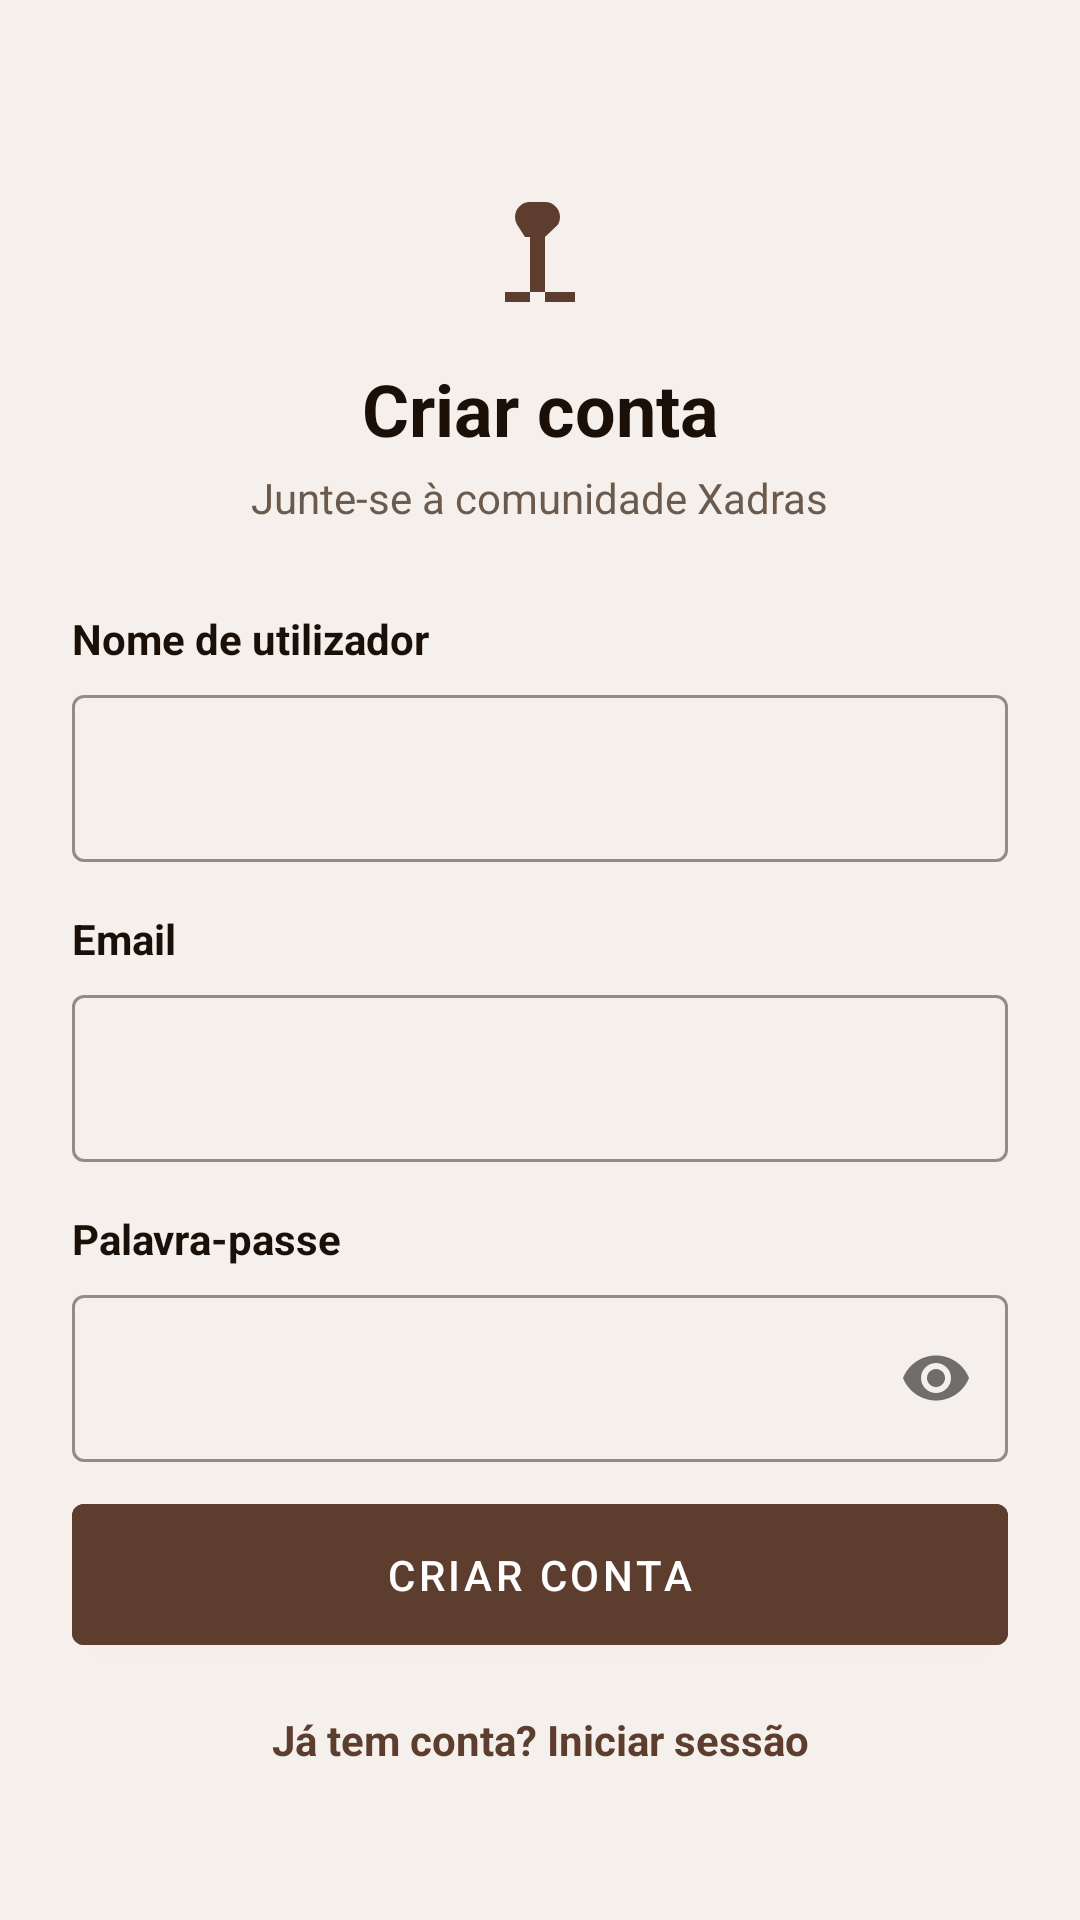

Produce the Android XML layout that renders to this screen, including the resource entries it uses.
<!-- AndroidManifest.xml: application theme Theme.Xadras -->
<!-- res/layout/fragment_register.xml -->
<?xml version="1.0" encoding="utf-8"?>
<ScrollView xmlns:android="http://schemas.android.com/apk/res/android"
    xmlns:app="http://schemas.android.com/apk/res-auto"
    android:layout_width="match_parent"
    android:layout_height="match_parent"
    android:background="@color/background"
    android:fillViewport="true">

    <androidx.constraintlayout.widget.ConstraintLayout
        android:layout_width="match_parent"
        android:layout_height="wrap_content"
        android:padding="24dp">

        
        <ImageView
            android:id="@+id/ivLogo"
            android:layout_width="40dp"
            android:layout_height="40dp"
            android:src="@drawable/ic_knight"
            android:contentDescription="@string/content_desc_logo"
            app:layout_constraintTop_toTopOf="parent"
            app:layout_constraintStart_toStartOf="parent"
            app:layout_constraintEnd_toEndOf="parent"
            android:layout_marginTop="40dp" />

        <TextView
            android:id="@+id/tvTitle"
            android:layout_width="wrap_content"
            android:layout_height="wrap_content"
            android:text="@string/register_title"
            android:textSize="24sp"
            android:textStyle="bold"
            android:textColor="@color/text_primary"
            app:layout_constraintTop_toBottomOf="@id/ivLogo"
            app:layout_constraintStart_toStartOf="parent"
            app:layout_constraintEnd_toEndOf="parent"
            android:layout_marginTop="16dp" />

        <TextView
            android:id="@+id/tvSubtitle"
            android:layout_width="wrap_content"
            android:layout_height="wrap_content"
            android:text="@string/register_subtitle"
            android:textColor="@color/text_secondary"
            app:layout_constraintTop_toBottomOf="@id/tvTitle"
            app:layout_constraintStart_toStartOf="parent"
            app:layout_constraintEnd_toEndOf="parent"
            android:layout_marginTop="4dp" />

        
        <TextView
            android:id="@+id/tvUsernameLabel"
            android:layout_width="0dp"
            android:layout_height="wrap_content"
            android:text="@string/label_username"
            android:textStyle="bold"
            android:textColor="@color/text_primary"
            app:layout_constraintTop_toBottomOf="@id/tvSubtitle"
            app:layout_constraintStart_toStartOf="parent"
            app:layout_constraintEnd_toEndOf="parent"
            android:layout_marginTop="28dp" />

        <com.google.android.material.textfield.TextInputLayout
            android:id="@+id/tilUsername"
            style="@style/Widget.MaterialComponents.TextInputLayout.OutlinedBox"
            android:layout_width="0dp"
            android:layout_height="wrap_content"
            app:layout_constraintTop_toBottomOf="@id/tvUsernameLabel"
            app:layout_constraintStart_toStartOf="parent"
            app:layout_constraintEnd_toEndOf="parent"
            android:layout_marginTop="4dp"
            app:boxStrokeColor="@color/brown_primary">

            <com.google.android.material.textfield.TextInputEditText
                android:id="@+id/etUsername"
                android:layout_width="match_parent"
                android:layout_height="wrap_content"
                android:inputType="text"
                android:textColor="@color/text_primary"
                android:imeOptions="actionNext" />
        </com.google.android.material.textfield.TextInputLayout>

        
        <TextView
            android:id="@+id/tvEmailLabel"
            android:layout_width="0dp"
            android:layout_height="wrap_content"
            android:text="@string/label_email"
            android:textStyle="bold"
            android:textColor="@color/text_primary"
            app:layout_constraintTop_toBottomOf="@id/tilUsername"
            app:layout_constraintStart_toStartOf="parent"
            app:layout_constraintEnd_toEndOf="parent"
            android:layout_marginTop="16dp" />

        <com.google.android.material.textfield.TextInputLayout
            android:id="@+id/tilEmail"
            style="@style/Widget.MaterialComponents.TextInputLayout.OutlinedBox"
            android:layout_width="0dp"
            android:layout_height="wrap_content"
            app:layout_constraintTop_toBottomOf="@id/tvEmailLabel"
            app:layout_constraintStart_toStartOf="parent"
            app:layout_constraintEnd_toEndOf="parent"
            android:layout_marginTop="4dp"
            app:boxStrokeColor="@color/brown_primary">

            <com.google.android.material.textfield.TextInputEditText
                android:id="@+id/etEmail"
                android:layout_width="match_parent"
                android:layout_height="wrap_content"
                android:inputType="textEmailAddress"
                android:textColor="@color/text_primary"
                android:imeOptions="actionNext" />
        </com.google.android.material.textfield.TextInputLayout>

        
        <TextView
            android:id="@+id/tvPasswordLabel"
            android:layout_width="0dp"
            android:layout_height="wrap_content"
            android:text="@string/label_password"
            android:textStyle="bold"
            android:textColor="@color/text_primary"
            app:layout_constraintTop_toBottomOf="@id/tilEmail"
            app:layout_constraintStart_toStartOf="parent"
            app:layout_constraintEnd_toEndOf="parent"
            android:layout_marginTop="16dp" />

        <com.google.android.material.textfield.TextInputLayout
            android:id="@+id/tilPassword"
            style="@style/Widget.MaterialComponents.TextInputLayout.OutlinedBox"
            android:layout_width="0dp"
            android:layout_height="wrap_content"
            app:passwordToggleEnabled="true"
            app:layout_constraintTop_toBottomOf="@id/tvPasswordLabel"
            app:layout_constraintStart_toStartOf="parent"
            app:layout_constraintEnd_toEndOf="parent"
            android:layout_marginTop="4dp"
            app:boxStrokeColor="@color/brown_primary">

            <com.google.android.material.textfield.TextInputEditText
                android:id="@+id/etPassword"
                android:layout_width="match_parent"
                android:layout_height="wrap_content"
                android:inputType="textPassword"
                android:textColor="@color/text_primary"
                android:imeOptions="actionDone" />
        </com.google.android.material.textfield.TextInputLayout>

        <ProgressBar
            android:id="@+id/progressBar"
            android:layout_width="wrap_content"
            android:layout_height="wrap_content"
            android:visibility="gone"
            app:layout_constraintTop_toBottomOf="@id/tilPassword"
            app:layout_constraintStart_toStartOf="parent"
            app:layout_constraintEnd_toEndOf="parent"
            android:layout_marginTop="12dp" />

        <com.google.android.material.button.MaterialButton
            android:id="@+id/btnRegister"
            android:layout_width="0dp"
            android:layout_height="wrap_content"
            android:text="@string/btn_register"
            android:textColor="@color/white"
            android:backgroundTint="@color/brown_primary"
            android:padding="14dp"
            app:layout_constraintTop_toBottomOf="@id/progressBar"
            app:layout_constraintStart_toStartOf="parent"
            app:layout_constraintEnd_toEndOf="parent"
            android:layout_marginTop="8dp" />

        <TextView
            android:id="@+id/tvLogin"
            android:layout_width="wrap_content"
            android:layout_height="wrap_content"
            android:text="@string/have_account"
            android:textColor="@color/brown_primary"
            android:textStyle="bold"
            app:layout_constraintTop_toBottomOf="@id/btnRegister"
            app:layout_constraintStart_toStartOf="parent"
            app:layout_constraintEnd_toEndOf="parent"
            android:layout_marginTop="16dp"
            android:layout_marginBottom="32dp" />

    </androidx.constraintlayout.widget.ConstraintLayout>
</ScrollView>
<!-- resources referenced by this layout -->
<resources>
  <color name="background">#F5F0EB</color>
  <color name="brown_primary">#5C3D2E</color>
  <color name="text_primary">#1A1008</color>
  <color name="text_secondary">#6B5B4E</color>
  <color name="white">#FFFFFF</color>
  <!-- drawable ic_knight: png bitmap (drawable, 10006 bytes) -->
  <string name="btn_register">Criar conta</string>
  <string name="content_desc_logo">Xadras logo</string>
  <string name="have_account">Já tem conta? Iniciar sessão</string>
  <string name="label_email">Email</string>
  <string name="label_password">Palavra-passe</string>
  <string name="label_username">Nome de utilizador</string>
  <string name="register_subtitle">Junte-se à comunidade Xadras</string>
  <string name="register_title">Criar conta</string>
  <style name="Theme.Xadras" parent="Theme.MaterialComponents.DayNight.DarkActionBar">
          
          <item name="colorPrimary">@color/brown_primary</item>
          <item name="colorPrimaryVariant">@color/brown_dark</item>
          <item name="colorOnPrimary">@color/white</item>
  
          
          <item name="titleTextColor">@color/white</item>
          <item name="drawerArrowStyle">@style/DrawerArrowStyle</item>
  
          
          <item name="colorSecondary">@color/board_dark</item>
          <item name="colorSecondaryVariant">@color/brown_light</item>
          <item name="colorOnSecondary">@color/black</item>
  
          
          <item name="android:statusBarColor">?attr/colorPrimaryVariant</item>
      </style>
  <color name="brown_dark">#3B2519</color>
  <style name="DrawerArrowStyle" parent="@style/Widget.AppCompat.DrawerArrowToggle">
          <item name="spinBars">true</item>
          <item name="color">@color/white</item>
      </style>
  <color name="board_dark">#B58863</color>
  <color name="brown_light">#8B6355</color>
  <color name="black">#FF000000</color>
</resources>
